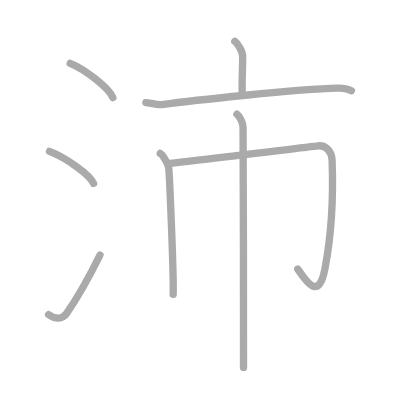
t = 0.00 s
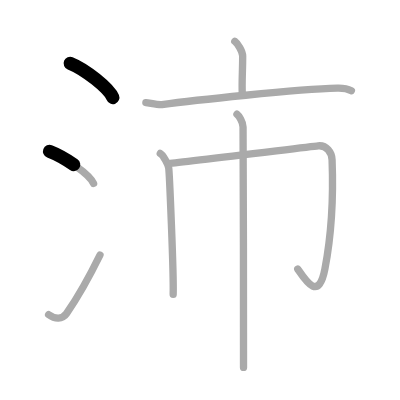
t = 1.50 s
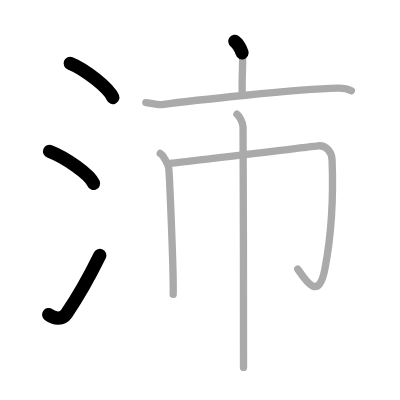
t = 3.25 s
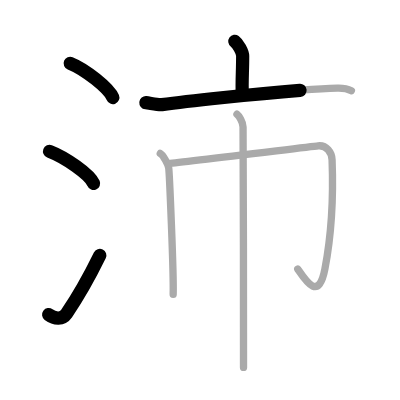
t = 4.75 s
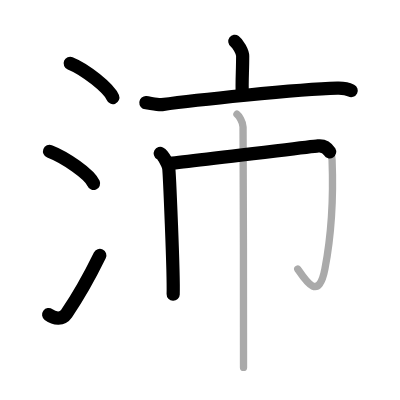
t = 6.50 s
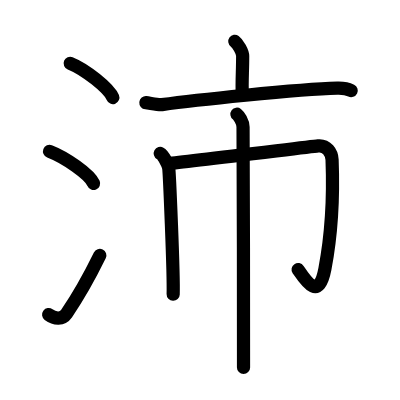
t = 8.00 s

The animated SVG that drew these frames (rendered in a browser with its animation timeline set to each time). Animation: 8 SMIL elements (animate=8); one cycle of 8.00 s.

<?xml version="1.0" standalone="no"?>
<!DOCTYPE svg PUBLIC "-//W3C//DTD SVG 1.1//EN"   "http://www.w3.org/Graphics/SVG/1.1/DTD/svg11.dtd">
<svg width="400px" height="400px"  version="1.1" xmlns="http://www.w3.org/2000/svg">
  <defs>
    <marker id="Triangle" viewBox="0 0 10 10" refX="0" refY="5" markerUnits="strokeWidth" markerWidth="3" style="stroke-opacity:0%;fill:#aaaaaa;" markerHeight="2" orient="auto">
      <path d="M 0 0 L 10 5 L 0 10 z" />
    </marker>
    
    <marker id="Arrow" viewBox="0 0 10 10" refX="5" refY="5" markerUnits="strokeWidth" markerWidth="1.8" style="stroke-opacity:0%;fill:#770000;" markerHeight="2" orient="auto">
      <path d="M 0 4 L 6 4 L 4 1 L 10 5 L 4 9 L 6 6 L 0 6 z" />
        <circle cx="5" cy="5" r="5" />
      </marker>
    
    <marker id="TriangleRed" viewBox="0 0 10 10" refX="0" refY="5" markerUnits="strokeWidth" markerWidth="3" style="stroke-opacity:0%;fill:#CC0000;" markerHeight="2" orient="auto">
      <path d="M 0 0 L 10 5 L 0 10 z" />
    </marker>
    
    <marker id="ArrowRed" viewBox="0 0 10 10" refX="5" refY="5" markerUnits="strokeWidth" markerWidth="1.8" style="stroke-opacity:0%;fill:#CC0000;" markerHeight="2" orient="auto">
      <path d="M 0 4 L 6 4 L 4 1 L 10 5 L 4 9 L 6 6 L 0 6 z" />
        <circle cx="5" cy="5" r="5" />
      </marker>
    
  </defs>
  
  <path style="fill:#ffffff; fill-opacity:100%; fill-rule:evenodd; stroke-width:0;" d="M 0 0 L 400px 0 L 400px 400px L 0 400px L 0 0" />

  <g transform="scale(3.6697247706422 3.6697247706422)">
<path style="fill:none; fill-opacity:0%; fill-rule:evenodd; stroke:#aaaaaa; stroke-opacity:100%; stroke-width: 1.5pt; stroke-linejoin:round; stroke-linecap:round;" d="M19.13 17.25c4.1 1.65 10.59 6.78 11.62 9.34"></path>
<path style="fill:none; fill-opacity:0%; fill-rule:evenodd; stroke:#aaaaaa; stroke-opacity:100%; stroke-width: 1.5pt; stroke-linejoin:round; stroke-linecap:round;" d="M13.5 41.25c4.24 1.63 10.94 6.21 12 8.75"></path>
<path style="fill:none; fill-opacity:0%; fill-rule:evenodd; stroke:#aaaaaa; stroke-opacity:100%; stroke-width: 1.5pt; stroke-linejoin:round; stroke-linecap:round;" d="M13.25 85.73c1.71 1.27 3.78 1.32 4.86-0.25c3.14-4.57 6.29-10.16 9.14-15.99"></path>
<path style="fill:none; fill-opacity:0%; fill-rule:evenodd; stroke:#aaaaaa; stroke-opacity:100%; stroke-width: 1.5pt; stroke-linejoin:round; stroke-linecap:round;" d="M63.98 11.25c0.82 0.59 2.15 2.85 2.15 4.02c0 4.3-0.26 6.69-0.11 10.33"></path>
<path style="fill:none; fill-opacity:0%; fill-rule:evenodd; stroke:#aaaaaa; stroke-opacity:100%; stroke-width: 1.5pt; stroke-linejoin:round; stroke-linecap:round;" d="M39.75 27.98c1.03 0.1 3.38 0.67 4.38 0.53c8.09-1.11 36.81-4.2 47.79-4.48c1.7-0.05 2.56 0.04 3.83 0.68"></path>
<path style="fill:none; fill-opacity:0%; fill-rule:evenodd; stroke:#aaaaaa; stroke-opacity:100%; stroke-width: 1.5pt; stroke-linejoin:round; stroke-linecap:round;" d="M43.67 41.81c0.84 0.46 2.14 2.98 2.3 3.92c0.17 0.93 1.39 28.65 1.22 34.47"></path>
<path style="fill:none; fill-opacity:0%; fill-rule:evenodd; stroke:#aaaaaa; stroke-opacity:100%; stroke-width: 1.5pt; stroke-linejoin:round; stroke-linecap:round;" d="M45.99 44.54c3.68-0.3 37.96-4.5 40.69-4.79c2.32-0.25 3.73 1.81 3.81 3.79C90.9 54.12 90.5 63 88.54 73.27c-1.68 8.81-5.07 3.48-7.4 0.05"></path>
<path style="fill:none; fill-opacity:0%; fill-rule:evenodd; stroke:#aaaaaa; stroke-opacity:100%; stroke-width: 1.5pt; stroke-linejoin:round; stroke-linecap:round;" d="M64.57 31.12c0.5 0.37 1.66 2.13 1.66 3.48c0 0.74 0.23 60.94 0.13 65.53"></path>

<path style="fill:none; fill-opacity:0%; fill-rule:evenodd; stroke:#000000; stroke-opacity:100%; stroke-width: 2.7pt; stroke-linejoin:round; stroke-linecap:round;" d="M19.13 17.25c4.1 1.65 10.59 6.78 11.62 9.34" pathLength="100" stroke-dashoffset="100" stroke-dasharray="100 105"><animate id="dashAnim1" attributeName="stroke-dashoffset" from="100" to="0" dur="1s" calcMode="linear" fill="freeze"/></path>
<path style="fill:none; fill-opacity:0%; fill-rule:evenodd; stroke:#000000; stroke-opacity:100%; stroke-width: 2.7pt; stroke-linejoin:round; stroke-linecap:round;" d="M13.5 41.25c4.24 1.63 10.94 6.21 12 8.75" pathLength="100" stroke-dashoffset="100" stroke-dasharray="100 105"><animate id="dashAnim2" attributeName="stroke-dashoffset" from="100" to="0" dur="1s" calcMode="linear" begin="dashAnim1.end" fill="freeze"/></path>
<path style="fill:none; fill-opacity:0%; fill-rule:evenodd; stroke:#000000; stroke-opacity:100%; stroke-width: 2.7pt; stroke-linejoin:round; stroke-linecap:round;" d="M13.25 85.73c1.71 1.27 3.78 1.32 4.86-0.25c3.14-4.57 6.29-10.16 9.14-15.99" pathLength="100" stroke-dashoffset="100" stroke-dasharray="100 105"><animate id="dashAnim3" attributeName="stroke-dashoffset" from="100" to="0" dur="1s" calcMode="linear" begin="dashAnim2.end" fill="freeze"/></path>
<path style="fill:none; fill-opacity:0%; fill-rule:evenodd; stroke:#000000; stroke-opacity:100%; stroke-width: 2.7pt; stroke-linejoin:round; stroke-linecap:round;" d="M63.98 11.25c0.82 0.59 2.15 2.85 2.15 4.02c0 4.3-0.26 6.69-0.11 10.33" pathLength="100" stroke-dashoffset="100" stroke-dasharray="100 105"><animate id="dashAnim4" attributeName="stroke-dashoffset" from="100" to="0" dur="1s" calcMode="linear" begin="dashAnim3.end" fill="freeze"/></path>
<path style="fill:none; fill-opacity:0%; fill-rule:evenodd; stroke:#000000; stroke-opacity:100%; stroke-width: 2.7pt; stroke-linejoin:round; stroke-linecap:round;" d="M39.75 27.98c1.03 0.1 3.38 0.67 4.38 0.53c8.09-1.11 36.81-4.2 47.79-4.48c1.7-0.05 2.56 0.04 3.83 0.68" pathLength="100" stroke-dashoffset="100" stroke-dasharray="100 105"><animate id="dashAnim5" attributeName="stroke-dashoffset" from="100" to="0" dur="1s" calcMode="linear" begin="dashAnim4.end" fill="freeze"/></path>
<path style="fill:none; fill-opacity:0%; fill-rule:evenodd; stroke:#000000; stroke-opacity:100%; stroke-width: 2.7pt; stroke-linejoin:round; stroke-linecap:round;" d="M43.67 41.81c0.84 0.46 2.14 2.98 2.3 3.92c0.17 0.93 1.39 28.65 1.22 34.47" pathLength="100" stroke-dashoffset="100" stroke-dasharray="100 105"><animate id="dashAnim6" attributeName="stroke-dashoffset" from="100" to="0" dur="1s" calcMode="linear" begin="dashAnim5.end" fill="freeze"/></path>
<path style="fill:none; fill-opacity:0%; fill-rule:evenodd; stroke:#000000; stroke-opacity:100%; stroke-width: 2.7pt; stroke-linejoin:round; stroke-linecap:round;" d="M45.99 44.54c3.68-0.3 37.96-4.5 40.69-4.79c2.32-0.25 3.73 1.81 3.81 3.79C90.9 54.12 90.5 63 88.54 73.27c-1.68 8.81-5.07 3.48-7.4 0.05" pathLength="100" stroke-dashoffset="100" stroke-dasharray="100 105"><animate id="dashAnim7" attributeName="stroke-dashoffset" from="100" to="0" dur="1s" calcMode="linear" begin="dashAnim6.end" fill="freeze"/></path>
<path style="fill:none; fill-opacity:0%; fill-rule:evenodd; stroke:#000000; stroke-opacity:100%; stroke-width: 2.7pt; stroke-linejoin:round; stroke-linecap:round;" d="M64.57 31.12c0.5 0.37 1.66 2.13 1.66 3.48c0 0.74 0.23 60.94 0.13 65.53" pathLength="100" stroke-dashoffset="100" stroke-dasharray="100 105"><animate id="dashAnim8" attributeName="stroke-dashoffset" from="100" to="0" dur="1s" calcMode="linear" begin="dashAnim7.end" fill="freeze"/></path>

</g>

</svg>  
          
